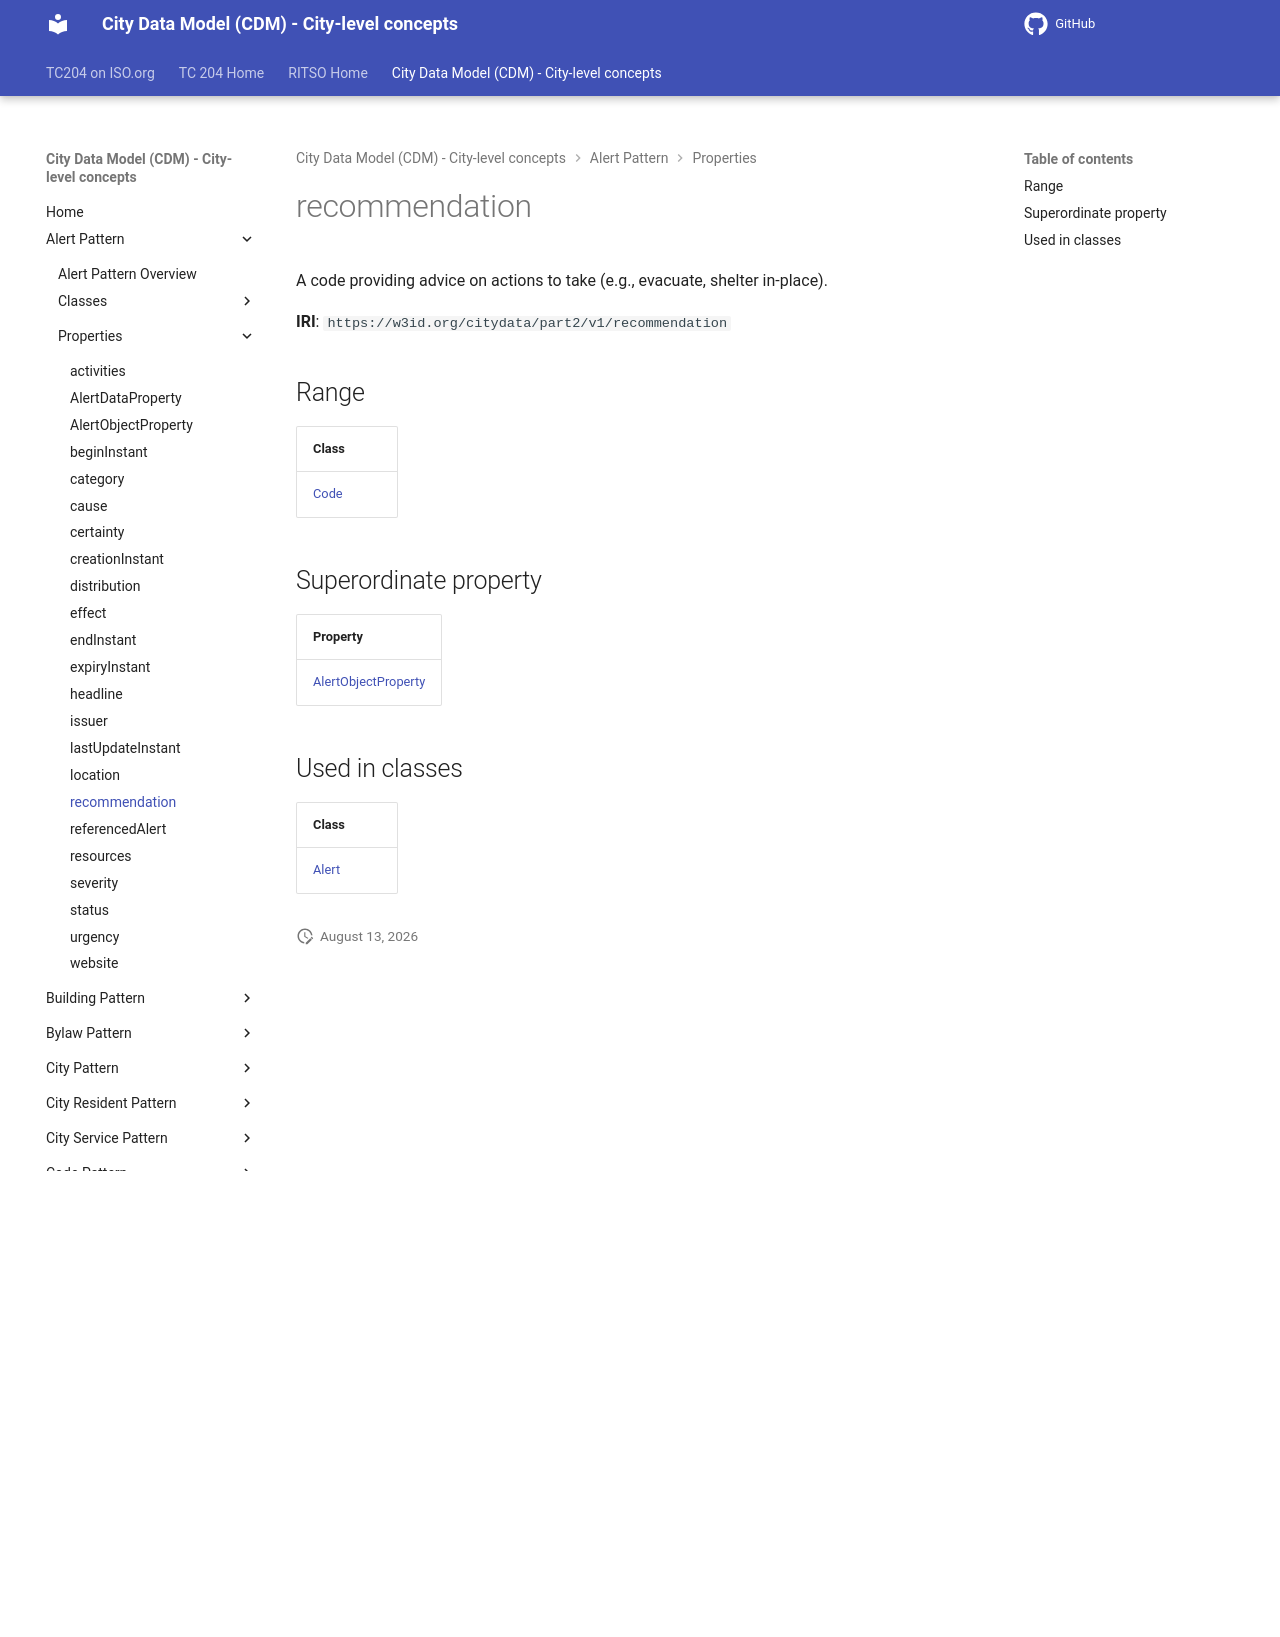

repository: ISO-TC204/ontology-cdm-p2 · page: v1.3.2-alpha.1/properties/recommendation/index.html · generator: mkdocs

# recommendation

A code providing advice on actions to take (e.g., evacuate, shelter in-place).

**IRI**: `https://w3id.org/citydata/part2/v1/recommendation`

## Range

| Class |
|-------|
| [Code](../classes/Code.md) |

## Superordinate property

| Property |
|-------|
| [AlertObjectProperty](AlertObjectProperty.md) |

## Used in classes

| Class |
|-------|
| [Alert](../classes/Alert.md) |
